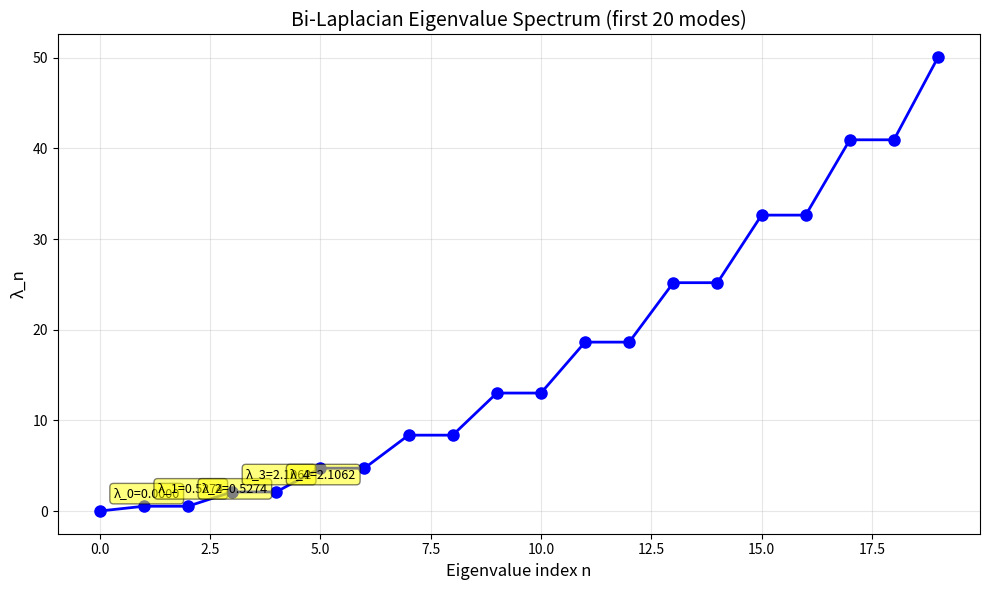
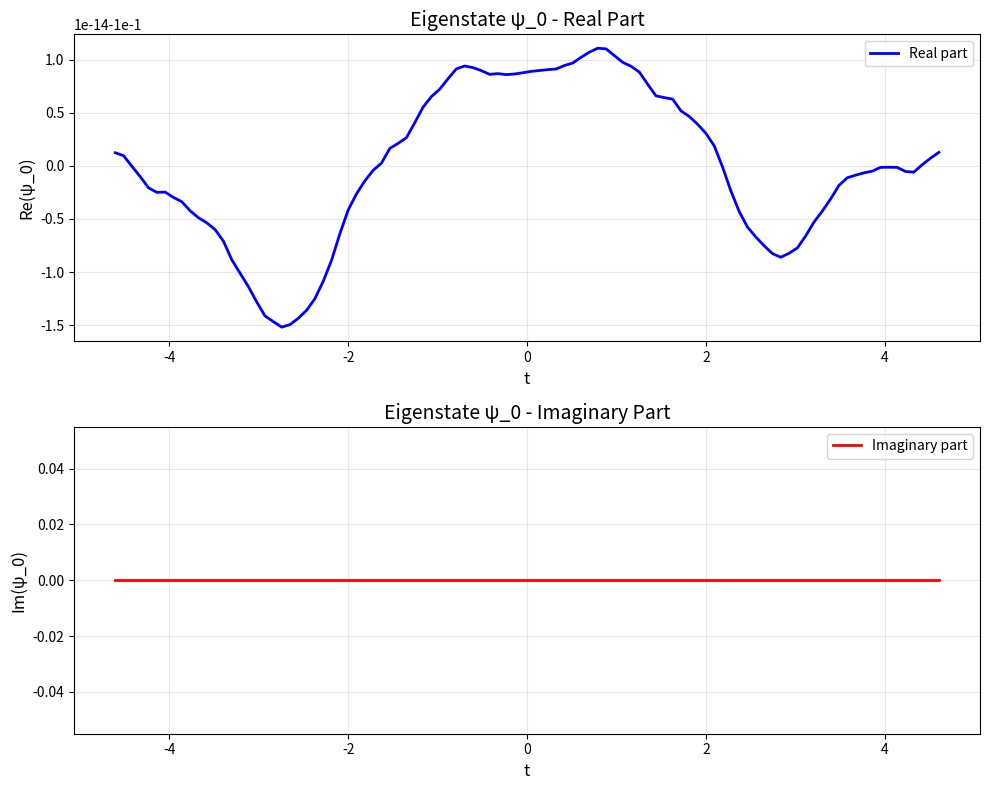
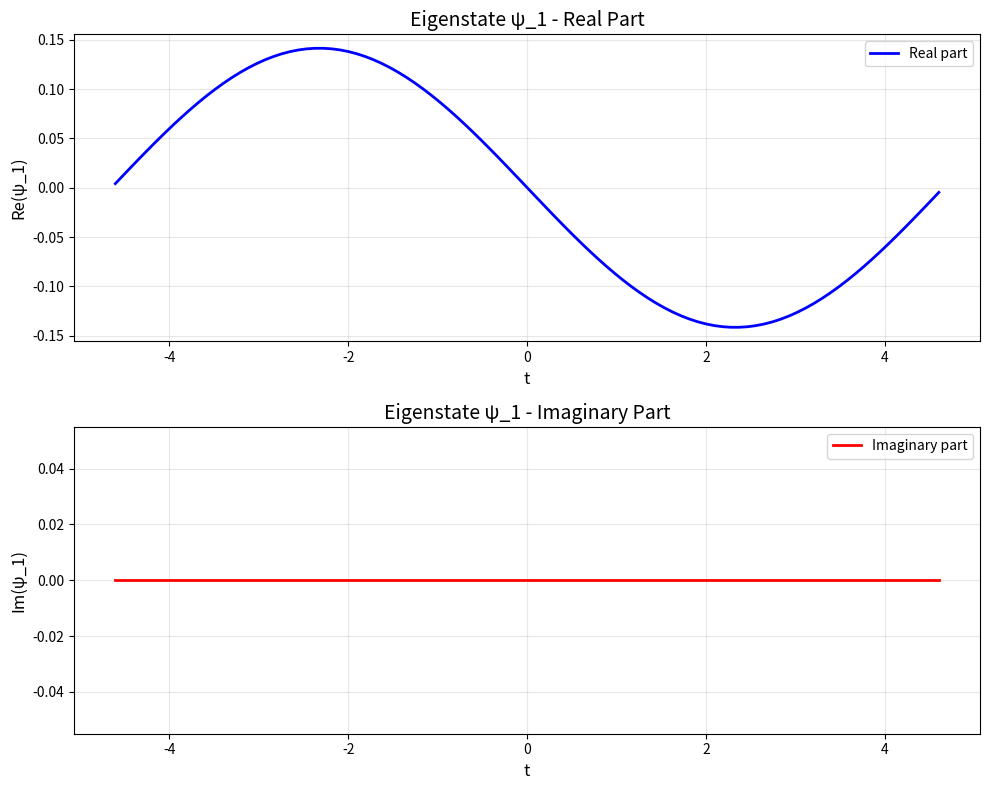

The matplotlib source for these figures, in order:
"""
Bi-Laplacian Hamiltonian on the Adeles

This module implements the bi-Laplacian Hamiltonian combining:
- Analytic part (periodic Laplacian on a circle)
- Valuation parts (prime p-adic shifts)

Following the Tetragraphic framework for quantum field on the adeles.
"""

import numpy as np
from scipy.linalg import eigh
from typing import List, Tuple, Dict, Optional
import matplotlib.pyplot as plt


class BiLaplacianHamiltonian:
    """
    Bi-Laplacian Hamiltonian: H_N = L_D + sum_p w_p H_p
    
    where:
    - L_D is the discrete Laplacian (analytic part)
    - H_p = (S_p - I)^dagger (S_p - I) / (log p)^2 for each prime p
    - S_p is the shift operator by p positions
    """
    
    def __init__(
        self, 
        N_t: int = 100,
        T: Optional[float] = None,
        primes: List[int] = None,
        weights: Optional[List[float]] = None
    ):
        """
        Initialize the Bi-Laplacian Hamiltonian.
        
        Args:
            N_t: Number of grid points in the analytic direction
            T: Half-period for periodic boundary conditions (defaults to log(N_t))
            primes: List of primes for valuation parts (default: [2, 3])
            weights: Weights for each prime (default: all 1s)
        """
        self.N_t = N_t
        self.T = T if T is not None else np.log(N_t)
        self.primes = primes if primes is not None else [2, 3]
        self.weights = weights if weights is not None else [1.0] * len(self.primes)
        
        if len(self.weights) != len(self.primes):
            raise ValueError("Length of weights must match length of primes")
        
        # Build the Hamiltonian
        self.H = self._build_hamiltonian()
        
        # Store eigenvalues and eigenvectors (computed on demand)
        self._eigenvalues = None
        self._eigenvectors = None
    
    def _build_laplacian(self) -> np.ndarray:
        """
        Build the discrete Laplacian operator with periodic boundary conditions.
        
        Returns negative of second-order finite difference approximation:
        L_D[i,j] = -(psi[i-1] - 2*psi[i] + psi[i+1]) / h^2
        
        This gives positive eigenvalues for the Laplacian operator.
        """
        h = 2 * self.T / self.N_t
        L_D = np.zeros((self.N_t, self.N_t))
        
        for i in range(self.N_t):
            L_D[i, i] = 2.0 / h**2
            L_D[i, (i + 1) % self.N_t] = -1.0 / h**2
            L_D[i, (i - 1) % self.N_t] = -1.0 / h**2
        
        return L_D
    
    def _build_shift_operator(self, p: int) -> np.ndarray:
        """
        Build shift operator S_p that shifts indices by p positions.
        
        S_p psi[i] = psi[(i + p) mod N_t]
        """
        S_p = np.zeros((self.N_t, self.N_t))
        for i in range(self.N_t):
            S_p[i, (i + p) % self.N_t] = 1.0
        return S_p
    
    def _build_prime_hamiltonian(self, p: int) -> np.ndarray:
        """
        Build the prime valuation Hamiltonian:
        H_p = (S_p - I)^dagger (S_p - I) / (log p)^2
        """
        S_p = self._build_shift_operator(p)
        I = np.eye(self.N_t)
        D_p = S_p - I
        
        # H_p = D_p^dagger D_p / (log p)^2
        H_p = (D_p.conj().T @ D_p) / (np.log(p)**2)
        
        return H_p
    
    def _build_hamiltonian(self) -> np.ndarray:
        """
        Build the full bi-Laplacian Hamiltonian:
        H_N = L_D + sum_p w_p H_p
        """
        # Start with the Laplacian (analytic part)
        H = self._build_laplacian()
        
        # Add prime valuation parts
        for p, w in zip(self.primes, self.weights):
            H_p = self._build_prime_hamiltonian(p)
            H += w * H_p
        
        return H
    
    def compute_spectrum(self) -> Tuple[np.ndarray, np.ndarray]:
        """
        Compute eigenvalues and eigenvectors of the Hamiltonian.
        
        Returns:
            eigenvalues: Array of eigenvalues (sorted ascending)
            eigenvectors: Array of eigenvectors (columns)
        """
        if self._eigenvalues is None or self._eigenvectors is None:
            # Use scipy's eigh for Hermitian matrices (real symmetric in this case)
            self._eigenvalues, self._eigenvectors = eigh(self.H)
        
        return self._eigenvalues, self._eigenvectors
    
    def get_eigenvalues(self, n: Optional[int] = None) -> np.ndarray:
        """
        Get the first n eigenvalues (or all if n is None).
        """
        eigenvalues, _ = self.compute_spectrum()
        return eigenvalues[:n] if n is not None else eigenvalues
    
    def get_eigenstate(self, n: int) -> np.ndarray:
        """
        Get the n-th eigenstate (eigenfunction).
        """
        _, eigenvectors = self.compute_spectrum()
        return eigenvectors[:, n]
    
    def compute_analytic_energy(self, psi: np.ndarray) -> float:
        """
        Compute the analytic (Laplacian) energy contribution:
        E_infty(psi) = <psi | L_D | psi>
        """
        L_D = self._build_laplacian()
        return np.real(psi.conj().T @ L_D @ psi)
    
    def compute_valuation_energy(self, psi: np.ndarray, p: int) -> float:
        """
        Compute the valuation energy contribution for prime p:
        E_p(psi) = <psi | H_p | psi>
        """
        H_p = self._build_prime_hamiltonian(p)
        return np.real(psi.conj().T @ H_p @ psi)
    
    def decompose_energy(self, n: int) -> Dict[str, float]:
        """
        Decompose the energy of eigenstate n into analytic and valuation parts.
        
        Returns dictionary with keys:
        - 'total': Total energy (eigenvalue)
        - 'analytic': E_infty contribution
        - 'p' for each prime p: E_p contribution
        """
        eigenvalues, _ = self.compute_spectrum()
        psi_n = self.get_eigenstate(n)
        
        result = {
            'total': eigenvalues[n],
            'analytic': self.compute_analytic_energy(psi_n)
        }
        
        for p, w in zip(self.primes, self.weights):
            result[f'p={p}'] = w * self.compute_valuation_energy(psi_n, p)
        
        return result
    
    def check_valuation_invariance(self, n: int, p: int) -> float:
        """
        Check valuation invariance: ||psi(px) - psi(x)||
        
        Returns the normalized difference as a measure of non-invariance.
        """
        psi = self.get_eigenstate(n)
        S_p = self._build_shift_operator(p)
        psi_shifted = S_p @ psi
        
        diff_norm = np.linalg.norm(psi_shifted - psi)
        psi_norm = np.linalg.norm(psi)
        
        return diff_norm / psi_norm if psi_norm > 0 else 0.0
    
    def plot_eigenstate(
        self, 
        n: int, 
        filename: Optional[str] = None,
        show_grid: bool = True
    ):
        """
        Plot the n-th eigenstate.
        
        Args:
            n: Index of eigenstate to plot
            filename: If provided, save plot to this file
            show_grid: Whether to show grid lines
        """
        psi = self.get_eigenstate(n)
        t_grid = np.linspace(-self.T, self.T, self.N_t)
        
        fig, (ax1, ax2) = plt.subplots(2, 1, figsize=(10, 8))
        
        # Real part
        ax1.plot(t_grid, np.real(psi), 'b-', linewidth=2, label='Real part')
        ax1.set_xlabel('t', fontsize=12)
        ax1.set_ylabel(f'Re(ψ_{n})', fontsize=12)
        ax1.set_title(f'Eigenstate ψ_{n} - Real Part', fontsize=14)
        ax1.grid(show_grid, alpha=0.3)
        ax1.legend()
        
        # Imaginary part
        ax2.plot(t_grid, np.imag(psi), 'r-', linewidth=2, label='Imaginary part')
        ax2.set_xlabel('t', fontsize=12)
        ax2.set_ylabel(f'Im(ψ_{n})', fontsize=12)
        ax2.set_title(f'Eigenstate ψ_{n} - Imaginary Part', fontsize=14)
        ax2.grid(show_grid, alpha=0.3)
        ax2.legend()
        
        plt.tight_layout()
        
        if filename:
            plt.savefig(filename, dpi=150, bbox_inches='tight')
        
        return fig
    
    def plot_eigenvalue_spectrum(
        self,
        n_max: int = 20,
        filename: Optional[str] = None
    ):
        """
        Plot the eigenvalue spectrum.
        """
        eigenvalues = self.get_eigenvalues(n_max)
        
        fig, ax = plt.subplots(figsize=(10, 6))
        ax.plot(range(len(eigenvalues)), eigenvalues, 'bo-', markersize=8, linewidth=2)
        ax.set_xlabel('Eigenvalue index n', fontsize=12)
        ax.set_ylabel('λ_n', fontsize=12)
        ax.set_title(f'Bi-Laplacian Eigenvalue Spectrum (first {n_max} modes)', fontsize=14)
        ax.grid(True, alpha=0.3)
        
        # Annotate first few eigenvalues
        for i in range(min(5, len(eigenvalues))):
            ax.annotate(
                f'λ_{i}={eigenvalues[i]:.4f}',
                xy=(i, eigenvalues[i]),
                xytext=(10, 10),
                textcoords='offset points',
                fontsize=9,
                bbox=dict(boxstyle='round,pad=0.3', facecolor='yellow', alpha=0.5)
            )
        
        plt.tight_layout()
        
        if filename:
            plt.savefig(filename, dpi=150, bbox_inches='tight')
        
        return fig


def run_basic_experiment():
    """
    Run the basic experiment as described in the problem statement.
    """
    print("=" * 70)
    print("BI-LAPLACIAN HAMILTONIAN - BASIC EXPERIMENT")
    print("=" * 70)
    
    # Setup matching the problem statement
    N_t = 100
    T = np.log(N_t)
    primes = [2, 3]
    weights = [1.0, 1.0]
    
    print(f"\nParameters:")
    print(f"  N_t = {N_t}")
    print(f"  T = {T:.5f}")
    print(f"  Primes: {primes}")
    print(f"  Weights: {weights}")
    
    # Build Hamiltonian
    ham = BiLaplacianHamiltonian(N_t=N_t, T=T, primes=primes, weights=weights)
    
    # Compute spectrum
    print("\n" + "-" * 70)
    print("EIGENVALUE SPECTRUM")
    print("-" * 70)
    
    eigenvalues = ham.get_eigenvalues(20)
    print("\nFirst 20 eigenvalues:")
    for i, lam in enumerate(eigenvalues):
        print(f"  λ_{i:2d} = {lam:12.8f}")
    
    # Energy decomposition for first excited state
    print("\n" + "-" * 70)
    print("ENERGY DECOMPOSITION FOR ψ_1 (first excited state)")
    print("-" * 70)
    
    energy_decomp = ham.decompose_energy(1)
    print(f"\nTotal energy (λ_1):     {energy_decomp['total']:.8f}")
    print(f"Analytic part (E_∞):    {energy_decomp['analytic']:.8f}")
    print(f"Valuation part (E_2):   {energy_decomp['p=2']:.8f}")
    print(f"Valuation part (E_3):   {energy_decomp['p=3']:.8f}")
    
    sum_valuations = energy_decomp['p=2'] + energy_decomp['p=3']
    print(f"\nSum of valuations:      {sum_valuations:.8f}")
    print(f"Total - Analytic:       {energy_decomp['total'] - energy_decomp['analytic']:.8f}")
    
    # Check theoretical prediction
    theoretical_first_mode = (np.pi / T)**2
    print(f"\nTheoretical (π/T)²:     {theoretical_first_mode:.8f}")
    print(f"Analytic - Theoretical: {energy_decomp['analytic'] - theoretical_first_mode:.8f}")
    
    # Energy ratios
    print("\n" + "-" * 70)
    print("ENERGY RATIO ANALYSIS")
    print("-" * 70)
    
    ratio_analytic = energy_decomp['analytic']
    ratio_2 = energy_decomp['p=2']
    ratio_3 = energy_decomp['p=3']
    
    print(f"\nEnergy split (unnormalized):")
    print(f"  Analytic : p=2 : p=3 = {ratio_analytic:.3f} : {ratio_2:.3f} : {ratio_3:.3f}")
    
    total_energy = ratio_analytic + ratio_2 + ratio_3
    print(f"\nEnergy split (normalized to 1:1:1 comparison):")
    if total_energy > 0:
        norm_analytic = ratio_analytic / (total_energy / 3)
        norm_2 = ratio_2 / (total_energy / 3)
        norm_3 = ratio_3 / (total_energy / 3)
        print(f"  Analytic : p=2 : p=3 = {norm_analytic:.3f} : {norm_2:.3f} : {norm_3:.3f}")
    
    # Valuation invariance
    print("\n" + "-" * 70)
    print("VALUATION INVARIANCE CHECK")
    print("-" * 70)
    
    for p in primes:
        inv = ham.check_valuation_invariance(1, p)
        print(f"\n||ψ_1({p}x) - ψ_1(x)|| / ||ψ_1|| = {inv:.6f}")
    
    # Compare to ground state
    print(f"\nFor ground state (ψ_0):")
    for p in primes:
        inv = ham.check_valuation_invariance(0, p)
        print(f"  ||ψ_0({p}x) - ψ_0(x)|| / ||ψ_0|| = {inv:.6f}")
    
    return ham


if __name__ == "__main__":
    ham = run_basic_experiment()
    
    # Create visualizations
    print("\n" + "=" * 70)
    print("GENERATING VISUALIZATIONS")
    print("=" * 70)
    
    print("\nGenerating eigenvalue spectrum plot...")
    ham.plot_eigenvalue_spectrum(n_max=20, filename='/tmp/bi_laplacian_spectrum.png')
    print("  Saved to: /tmp/bi_laplacian_spectrum.png")
    
    print("\nGenerating ψ_0 (ground state) plot...")
    ham.plot_eigenstate(0, filename='/tmp/bi_laplacian_psi0.png')
    print("  Saved to: /tmp/bi_laplacian_psi0.png")
    
    print("\nGenerating ψ_1 (first excited state) plot...")
    ham.plot_eigenstate(1, filename='/tmp/bi_laplacian_psi1.png')
    print("  Saved to: /tmp/bi_laplacian_psi1.png")
    
    print("\n" + "=" * 70)
    print("EXPERIMENT COMPLETE")
    print("=" * 70)
